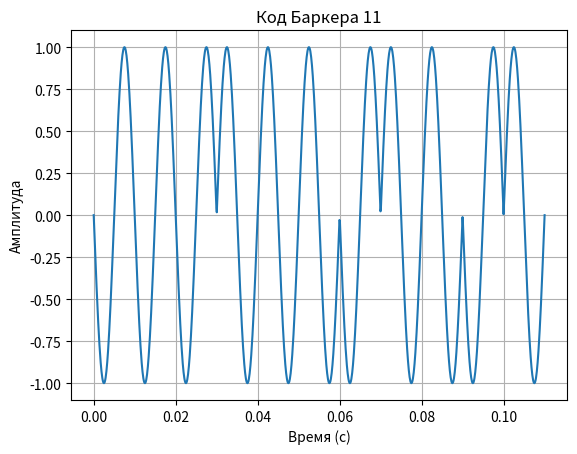

The script that saved this image:
import numpy as np
    

def gaussian_pulse(μ=0, σ=1, A=1, t_start=None, t_end=None, fs=1000):
    """
    Параметры:
        μ (float): Среднее (центр импульса).
        σ (float): Стандартное отклонение (ширина импульса).
        A (float): Амплитуда импульса.
        t_start (float): Начало временного интервала (по умолчанию μ - 5σ).
        t_end (float): Конец временного интервала (по умолчанию μ + 5σ).
        fs (int): Количество точек для построения.
    """
    if σ <= 0:
        raise ValueError("σ должно быть положительным.")
    
    # Определение диапазона времени, если не задано
    if t_start is None:
        t_start = μ - 3*σ
    if t_end is None:
        t_end = μ + 3*σ
    
    # Создание временной оси
    t = np.linspace(t_start, t_end, int(fs*(t_end-t_start)),endpoint=False)
    
    # Формула гауссовского импульса
    gaussian = A * np.exp(-(t - μ)**2 / (2 * σ**2))
    
    return t,gaussian

def rectangular_pulse(start=0, duration=1, amplitude=1, 
                     t_start=None, t_end=None, fs=1000):
    """
    Генерирует прямоугольный импульс
    
    Параметры:
        start (float): Начало импульса (секунды)
        duration (float): Длительность импульса (секунды)
        amplitude (float): Амплитуда импульса
        t_start (float): Начало временного интервала (по умолчанию start - 2*duration)
        t_end (float): Конец временного интервала (по умолчанию start + 3*duration)
        fs (int): Количество точек для построения
    """
    # Определение временного диапазона
    if t_start is None:
        t_start = start - 10*duration
    if t_end is None:
        t_end = start + 10*duration
        
    # Создание временной оси
    t = np.linspace(t_start, t_end, int((t_end-t_start)*fs) )
    
    # Создание прямоугольного импульса
    pulse = np.where((t >= start) & (t <= (start + duration)), A, 0)

    return t, pulse


def triangular_pulse(peak_time=0, rise_angle=None, fall_angle=None, A=1, 
                    t_start=None, t_end=None, fs=1000):
    """
    Генерирует треугольный импульс с заданными углами наклона сторон в радианах.

    Параметры:
        peak_time (float): Время достижения максимума импульса.
        rise_angle (float): Угол наклона левого склона в радианах (0 < angle < π/2).
        fall_angle (float): Угол наклона правого склона в радианах (0 < angle < π/2).
        A (float): Амплитуда импульса.
        t_start (float): Явное задание начала сигнала (имеет приоритет над rise_angle).
        t_end (float): Явное задание конца сигнала (имеет приоритет над fall_angle).
        fs (int): Количество точек для построения.

    Возвращает:
        t (ndarray): Временная ось.
        triangular (ndarray): Значения треугольного сигнала.

    Вызывает:
        ValueError: При некорректных параметрах.
    """
    # Проверка и вычисление временных границ
    if t_start is None:
        if rise_angle is None:
            raise ValueError("Необходимо задать rise_angle или t_start")
        if not (0 < rise_angle < np.pi/2):
            raise ValueError("rise_angle должен быть в интервале (0, π/2)")
        t_start = peak_time - (A / np.tan(rise_angle))

    if t_end is None:
        if fall_angle is None:
            raise ValueError("Необходимо задать fall_angle или t_end")
        if not (0 < fall_angle < np.pi/2):
            raise ValueError("fall_angle должен быть в интервале (0, π/2)")
        t_end = peak_time + (A / np.tan(fall_angle))

    # Проверка корректности временного интервала
    if t_start >= t_end:
        raise ValueError("t_start должно быть меньше t_end")
    if not (t_start < peak_time < t_end):
        raise ValueError("peak_time должно быть между t_start и t_end")

    # Генерация временной оси
    t = np.linspace(t_start, t_end, fs)
    triangular = np.zeros_like(t)

    # Расчет левого склона (наклон через тангенс угла)
    left_slope = A / (peak_time - t_start)
    left_mask = (t >= t_start) & (t <= peak_time)
    triangular[left_mask] = left_slope * (t[left_mask] - t_start)

    # Расчет правого склона (наклон через тангенс угла)
    right_slope = A / (t_end - peak_time)
    right_mask = (t > peak_time) & (t <= t_end)
    triangular[right_mask] = A - right_slope * (t[right_mask] - peak_time)

    return t, triangular

def generate_barker_code(length,start=0,amplitude = 1,frequency = 100,phase = 0,sample_rate = 10000,t_start=None, t_end=None):
    """
    Генерирует последовательность кода Баркера для заданной длины.

    Поддерживаемые длины: 2, 3, 4, 5, 7, 11, 13.

    Аргументы:
        length (int): Длина требуемого кода Баркера

    Вызывает:
        ValueError: Если запрошена неподдерживаемая длина

    # Параметры сигнала

    amplitude = 1      # Амплитуда (Вольты)
    frequency = 100       # Частота (Герцы)
    phase = 0            # Начальная фаза (радианы)
    sample_rate = 1000  # Частота дискретизации (Гц)   

    """
    barker_sequences = {
        2: [1, -1],
        3: [1, 1, -1],
        4: [1, 1, 1, -1],
        5: [1, 1, 1, -1, 1],
        7: [1, 1, 1, -1, -1, 1, -1],
        11: [1, 1, 1, -1, -1, -1, 1, -1, -1, 1, -1],
        13: [1, 1, 1, 1, 1, -1, -1, 1, 1, -1, 1, -1, 1]
    }

    if length not in barker_sequences:
        raise ValueError(
            f"Неподдерживаемая длина кода Баркера: {length}. "
            f"Допустимые длины: {list(barker_sequences.keys())}"
        )

        # Определение временного диапазона


        
    period = 1/frequency 
    duration = period*length
    
    if t_start is None:
        t_start = 0
    if t_end is None:
        t_end = duration

    t = np.linspace(0, duration, int(sample_rate * duration))

    harmonic1 = amplitude * np.sin(2 * np.pi * frequency * t + phase)
    harmonic2 = amplitude * np.sin(2 * np.pi * frequency * t + (phase + np.pi))

    signal = harmonic1
    i = 0
    for start_time in np.arange(start, start+duration, period):
            if i == duration-1:
                break
            end_time = start_time + period
            try:
                if barker_sequences[length][i] == 1:
                    signal[(t >= start_time) & (t < end_time)] = harmonic2[(t >= start_time) & (t < end_time)]
            except IndexError:
                pass
            i+=1
    return t,signal


if __name__ == "__main__":
    import matplotlib.pyplot as plt
    c = 11 
    t,signal = generate_barker_code(c)
    plt.plot(t, signal)  
    plt.title(f'Код Баркера {c}')
    plt.xlabel('Время (с)')
    plt.ylabel('Амплитуда')
    plt.grid(True)
    plt.show()
